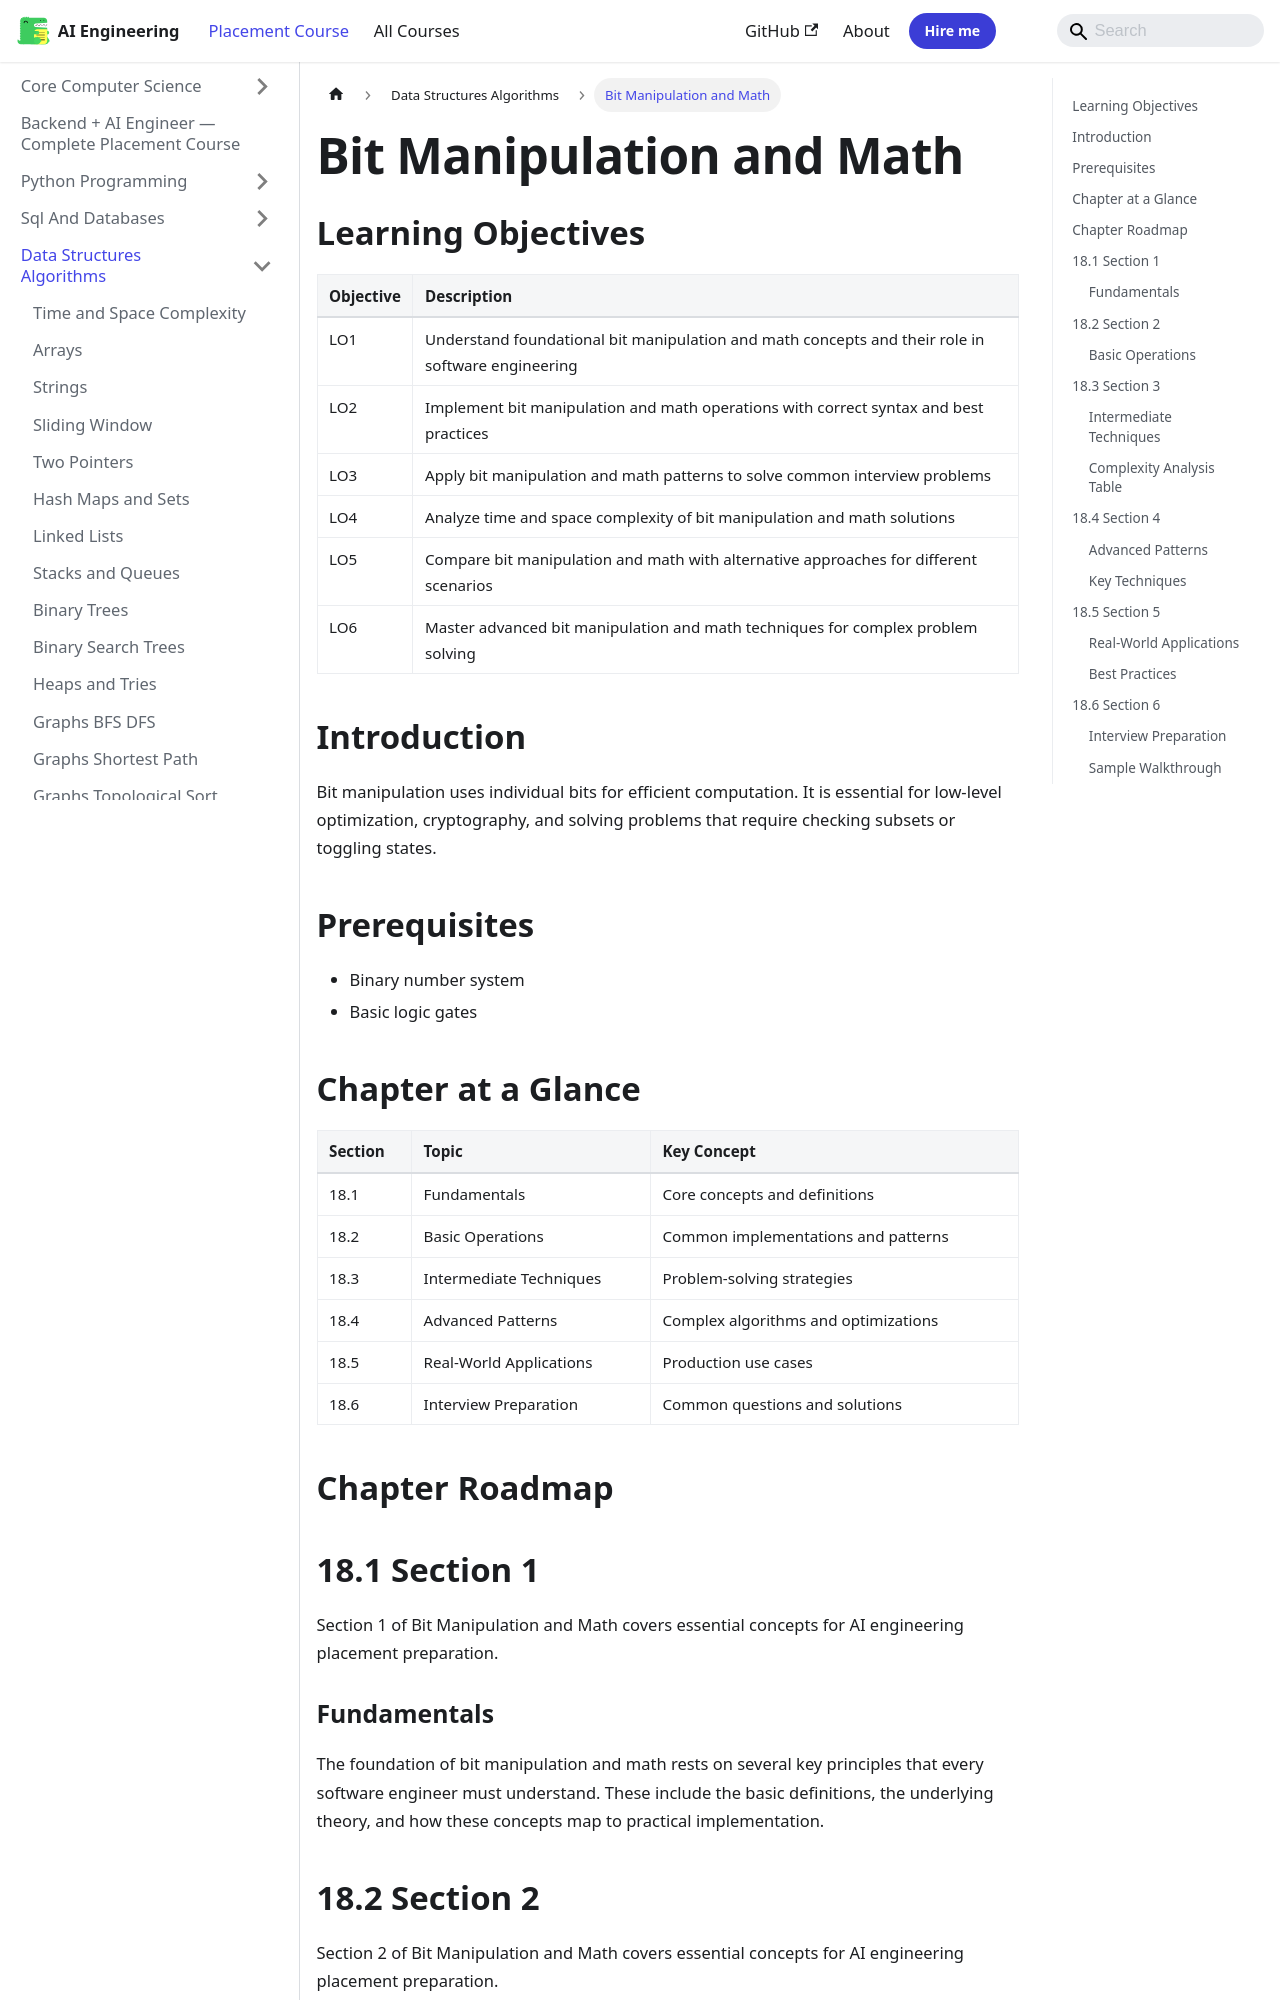

repository: Raushan666java/ai-engineering-journey · page: ai-engineering-placement/03-data-structures-algorithms/18-bit-manipulation-and-math/index.html · generator: mkdocs

---
description: "Bit manipulation uses individual bits for efficient computation. It is essential for low-level optimization, cryptography, and solving problems that"
---

<!-- improved -->
<!-- Clear Language: Keep sentences under 50 words -->
# Bit Manipulation and Math

## Learning Objectives

| Objective | Description |
|-----------|-------------|
| LO1 | Understand foundational bit manipulation and math concepts and their role in software engineering |
| LO2 | Implement bit manipulation and math operations with correct syntax and best practices |
| LO3 | Apply bit manipulation and math patterns to solve common interview problems |
| LO4 | Analyze time and space complexity of bit manipulation and math solutions |
| LO5 | Compare bit manipulation and math with alternative approaches for different scenarios |
| LO6 | Master advanced bit manipulation and math techniques for complex problem solving |

## Introduction

Bit manipulation uses individual bits for efficient computation. It is essential for low-level optimization, cryptography, and solving problems that require checking subsets or toggling states.

## Prerequisites

- Binary number system
- Basic logic gates

## Chapter at a Glance

| Section | Topic | Key Concept |
|---------|-------|-------------|
| 18.1 | Fundamentals | Core concepts and definitions |
| 18.2 | Basic Operations | Common implementations and patterns |
| 18.3 | Intermediate Techniques | Problem-solving strategies |
| 18.4 | Advanced Patterns | Complex algorithms and optimizations |
| 18.5 | Real-World Applications | Production use cases |
| 18.6 | Interview Preparation | Common questions and solutions |

## Chapter Roadmap

```mermaid
flowchart LR
    A[Bit Manipulation and Math] --> B[Fundamentals]
    B --> C[Operations]
    C --> D[Intermediate]
    D --> E[Advanced]
    E --> F[Applications]
    F --> G[Interview Prep]
```

## 18.1 Section 1

Section 1 of Bit Manipulation and Math covers essential concepts for AI engineering placement preparation.

### Fundamentals

The foundation of bit manipulation and math rests on several key principles that every software engineer must understand. These include the basic definitions, the underlying theory, and how these concepts map to practical implementation.

## 18.2 Section 2

Section 2 of Bit Manipulation and Math covers essential concepts for AI engineering placement preparation.

### Basic Operations

The following code demonstrates fundamental operations:

```python

## Bit Manipulation and Math - basic operations
def example_function(data):
    """Core functionality"""
    result = []
    for item in data:
        # Process each element
        result.append(process(item))
    return result

def process(item):
    return item * 2

## Test the implementation
test_data = [1, 2, 3, 4, 5]
print(example_function(test_data))
```

## 18.3 Section 3

Section 3 of Bit Manipulation and Math covers essential concepts for AI engineering placement preparation.

### Intermediate Techniques

As problems become more complex, we need sophisticated approaches:

1. **Pattern Recognition**: Identifying when to apply this technique
2. **Optimization**: Improving time and space complexity
3. **Edge Cases**: Handling boundary conditions
4. **Combined Approaches**: Integrating with other data structures
